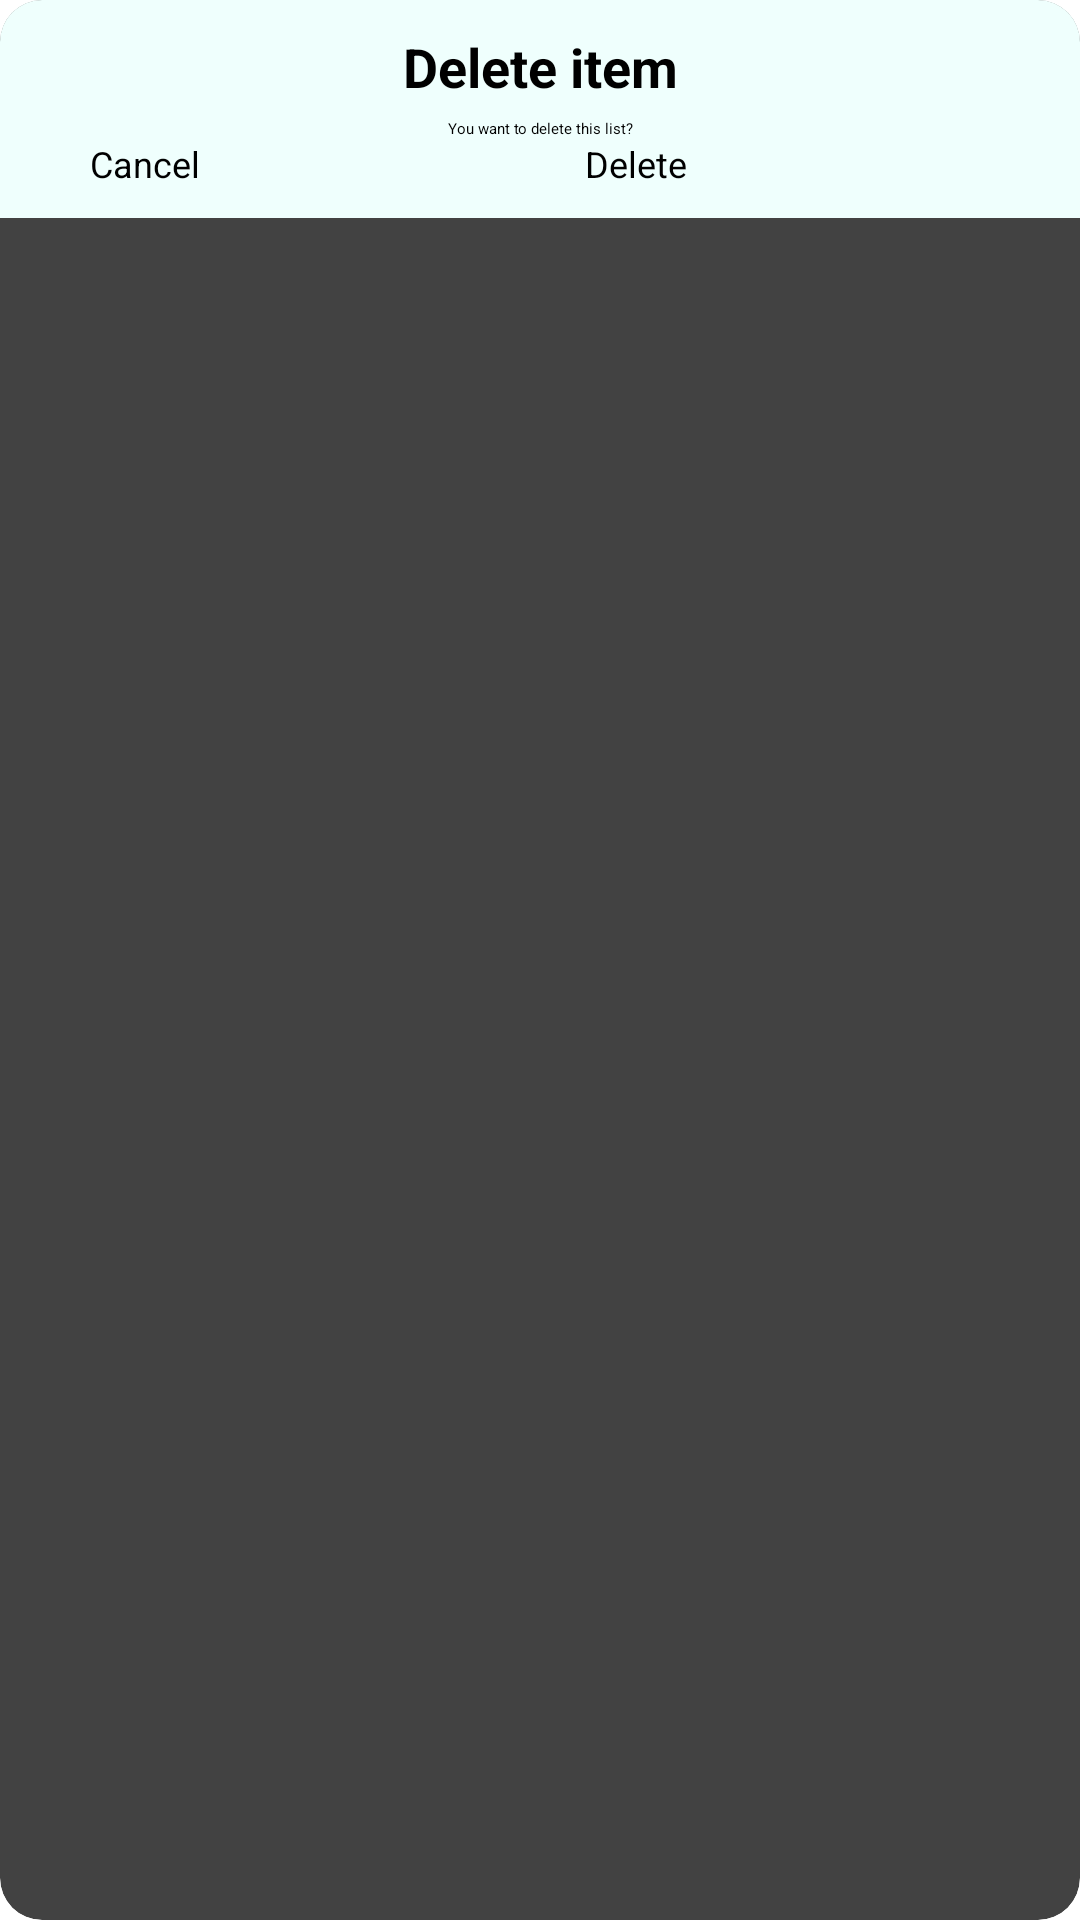

The Android layout XML behind this screen, and the referenced resources:
<!-- AndroidManifest.xml: application theme Theme.ShoppingList -->
<!-- res/layout/delete_dialog.xml -->
<?xml version="1.0" encoding="utf-8"?>
<androidx.cardview.widget.CardView xmlns:android="http://schemas.android.com/apk/res/android"
    xmlns:app="http://schemas.android.com/apk/res-auto"
    xmlns:tools="http://schemas.android.com/tools"
    android:layout_width="wrap_content"
    android:layout_height="wrap_content"
    android:layout_gravity="center_horizontal"
    android:padding="10dp"
    app:cardCornerRadius="14dp">

    <LinearLayout
        android:layout_width="match_parent"
        android:layout_height="wrap_content"
        android:background="#EFFFFD"
        android:orientation="vertical">

        <TextView
            android:id="@+id/tv_shopping_list_name"
            android:layout_width="match_parent"
            android:layout_height="wrap_content"
            android:layout_marginTop="10dp"
            android:layout_marginBottom="5dp"
            android:gravity="center"
            android:text="@string/delete_item"
            android:textColor="@color/black"
            android:textSize="18sp"
            android:textStyle="bold" />

        <TextView
            android:id="@+id/et_edit_list_name"
            android:layout_width="match_parent"
            android:layout_height="wrap_content"
            android:gravity="center"
            android:text="@string/you_want_to_delete_this_list" />

        <LinearLayout
            android:layout_width="match_parent"
            android:layout_height="match_parent"
            android:layout_marginBottom="10dp"
            android:orientation="horizontal">

            <Button
                android:id="@+id/dtn_cancel"
                android:layout_width="match_parent"
                android:layout_height="wrap_content"
                android:layout_marginStart="30dp"
                android:layout_marginEnd="15dp"
                android:layout_weight="50"
                android:scrollbarSize="0dp"
                android:text="@string/btn_cancel"
                android:textSize="12sp" />

            <Button
                android:id="@+id/dtn_delete_list"
                android:layout_width="match_parent"
                android:layout_height="wrap_content"
                android:layout_marginStart="15dp"
                android:layout_marginEnd="30dp"
                android:layout_weight="50"
                android:scrollbarSize="0dp"
                android:text="@string/btn_delete"
                android:textSize="12sp" />

        </LinearLayout>

    </LinearLayout>

</androidx.cardview.widget.CardView>
<!-- resources referenced by this layout -->
<resources>
  <color name="black">#000000</color>
  <string name="btn_cancel">Cancel</string>
  <string name="btn_delete">Delete</string>
  <string name="delete_item">Delete item</string>
  <string name="you_want_to_delete_this_list">You want to delete this list?</string>
</resources>
